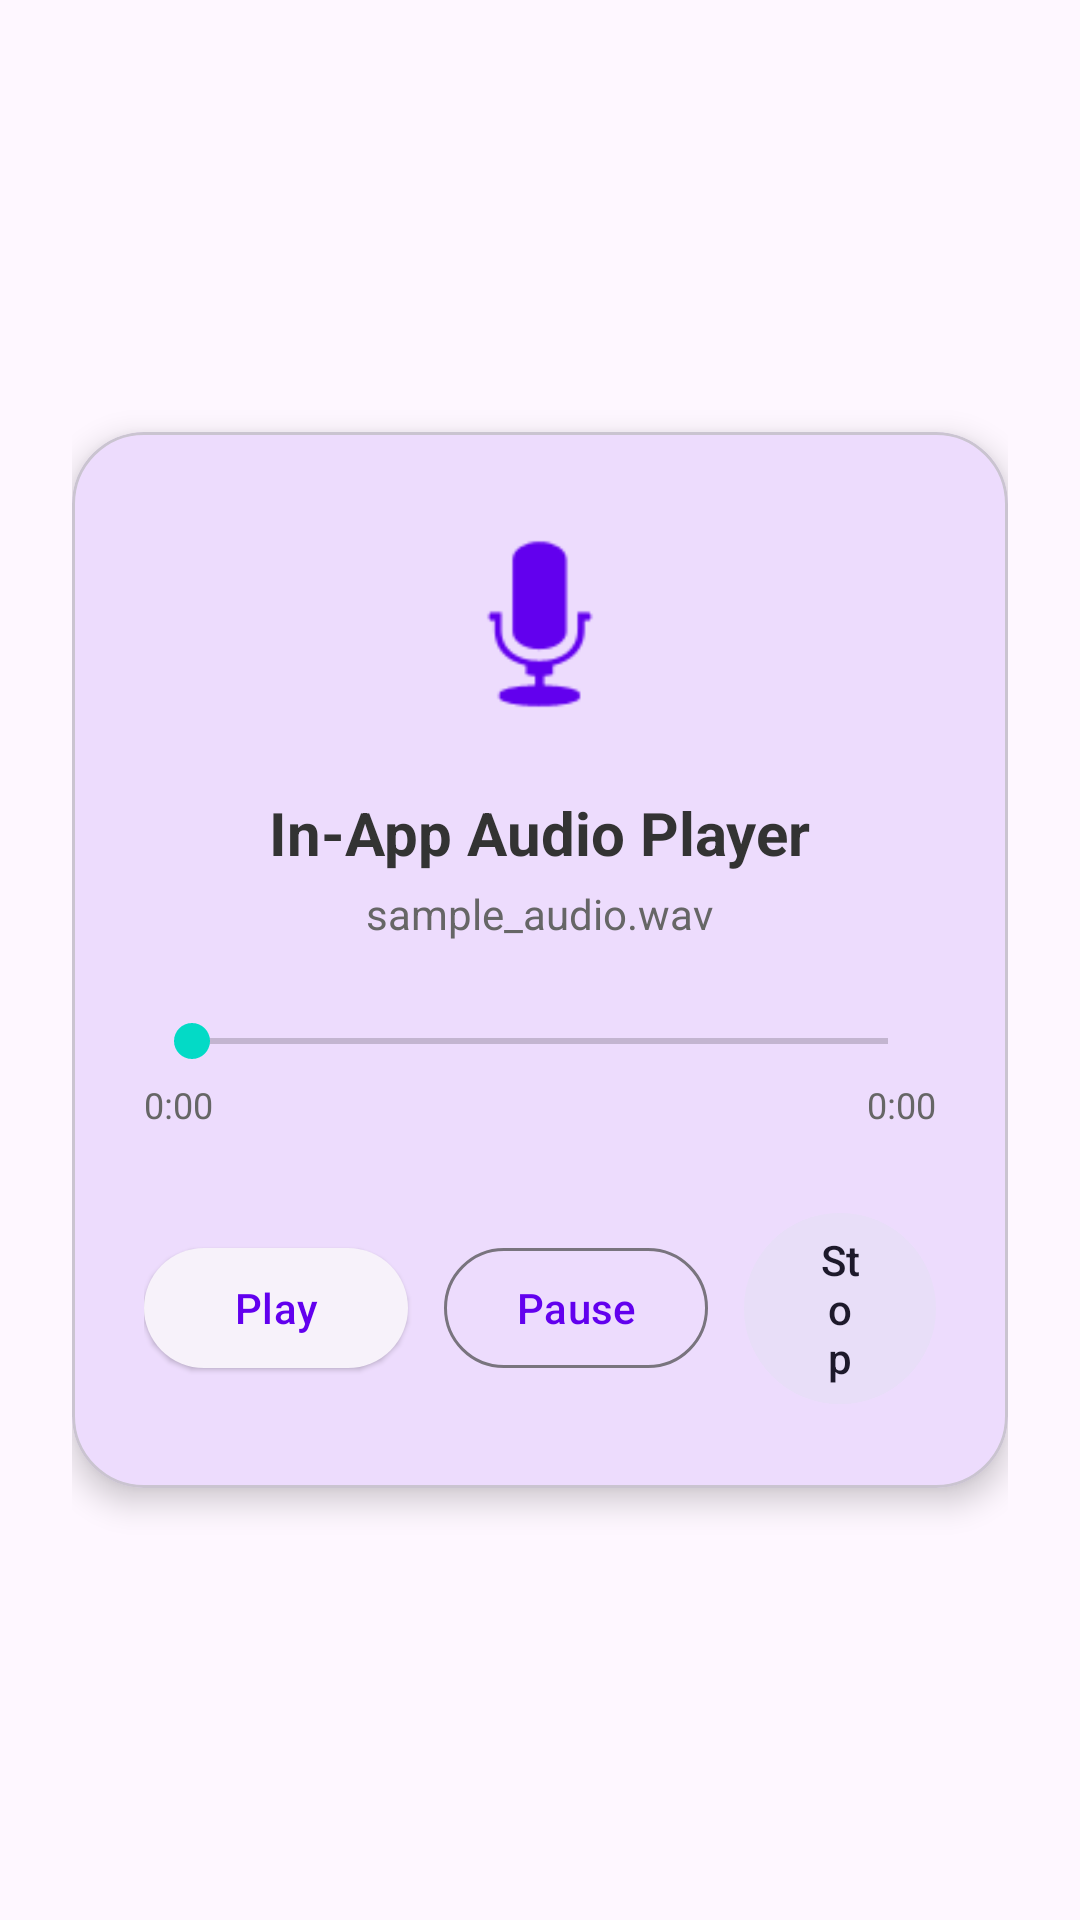

Android layout source for this screen:
<!-- AndroidManifest.xml: application theme Theme.Assignment2 -->
<!-- res/layout/fragment_audio.xml -->
<?xml version="1.0" encoding="utf-8"?>
<LinearLayout xmlns:android="http://schemas.android.com/apk/res/android"
    xmlns:app="http://schemas.android.com/apk/res-auto"
    android:layout_width="match_parent"
    android:layout_height="match_parent"
    android:gravity="center"
    android:orientation="vertical"
    android:padding="24dp">

    <com.google.android.material.card.MaterialCardView
        android:layout_width="match_parent"
        android:layout_height="wrap_content"
        app:cardCornerRadius="24dp"
        app:cardElevation="6dp">

        <LinearLayout
            android:layout_width="match_parent"
            android:layout_height="wrap_content"
            android:gravity="center_horizontal"
            android:orientation="vertical"
            android:padding="24dp">

            <ImageView
                android:layout_width="80dp"
                android:layout_height="80dp"
                android:contentDescription="Audio icon"
                android:src="@android:drawable/ic_btn_speak_now"
                app:tint="#6200EE" />

            <TextView
                android:layout_width="wrap_content"
                android:layout_height="wrap_content"
                android:layout_marginTop="16dp"
                android:text="In-App Audio Player"
                android:textColor="#333333"
                android:textSize="20sp"
                android:textStyle="bold" />

            <TextView
                android:layout_width="wrap_content"
                android:layout_height="wrap_content"
                android:layout_marginTop="4dp"
                android:text="sample_audio.wav"
                android:textColor="#666666"
                android:textSize="14sp" />

            <SeekBar
                android:id="@+id/seekBarAudio"
                android:layout_width="match_parent"
                android:layout_height="wrap_content"
                android:layout_marginTop="24dp" />

            <RelativeLayout
                android:layout_width="match_parent"
                android:layout_height="wrap_content"
                android:layout_marginTop="4dp">

                <TextView
                    android:id="@+id/tvCurrentTime"
                    android:layout_width="wrap_content"
                    android:layout_height="wrap_content"
                    android:layout_alignParentStart="true"
                    android:text="0:00"
                    android:textColor="#666666"
                    android:textSize="12sp" />

                <TextView
                    android:id="@+id/tvTotalTime"
                    android:layout_width="wrap_content"
                    android:layout_height="wrap_content"
                    android:layout_alignParentEnd="true"
                    android:text="0:00"
                    android:textColor="#666666"
                    android:textSize="12sp" />

            </RelativeLayout>

            <LinearLayout
                android:layout_width="wrap_content"
                android:layout_height="wrap_content"
                android:layout_marginTop="24dp"
                android:gravity="center"
                android:orientation="horizontal">

                <com.google.android.material.button.MaterialButton
                    android:id="@+id/btnPlayAudio"
                    style="@style/Widget.Material3.Button.ElevatedButton"
                    android:layout_width="wrap_content"
                    android:layout_height="wrap_content"
                    android:layout_marginEnd="12dp"
                    android:text="Play" />

                <com.google.android.material.button.MaterialButton
                    android:id="@+id/btnPauseAudio"
                    style="@style/Widget.Material3.Button.OutlinedButton"
                    android:layout_width="wrap_content"
                    android:layout_height="wrap_content"
                    android:layout_marginEnd="12dp"
                    android:text="Pause" />

                <com.google.android.material.button.MaterialButton
                    android:id="@+id/btnStopAudio"
                    style="@style/Widget.Material3.Button.TonalButton"
                    android:layout_width="wrap_content"
                    android:layout_height="wrap_content"
                    android:text="Stop" />

            </LinearLayout>

        </LinearLayout>

    </com.google.android.material.card.MaterialCardView>

</LinearLayout>
<!-- resources referenced by this layout -->
<resources>
  <style name="Theme.Assignment2" parent="Theme.Material3.DayNight.NoActionBar">
          <item name="colorPrimary">#6200EE</item>
          <item name="colorPrimaryVariant">#3700B3</item>
          <item name="colorOnPrimary">#FFFFFF</item>
          <item name="colorSecondary">#03DAC6</item>
          <item name="android:statusBarColor">#6200EE</item>
      </style>
</resources>
